Run: headless pygame with SDL's dummy video driver; simulated clock (each Clock.tick advances the game by its frame time, no real sleeping); random seed 0; keys injected as events and as key.get_pressed() state; no mouse input; restart key SPACE tapped at the start of phases 3 and 4.
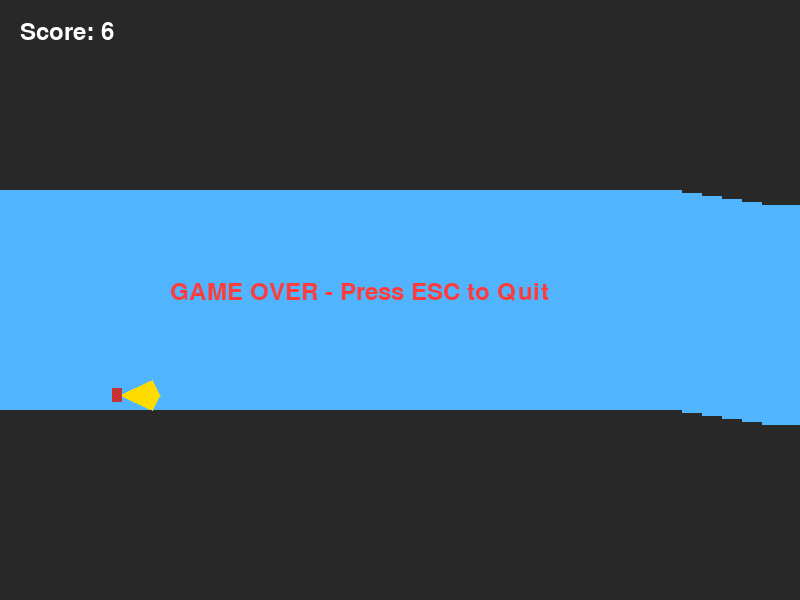
Frame 1 of 4 · flips 1–60 · no input
Frame 2 of 4 · flips 61–180 · tapped SPACE, RETURN · held RIGHT (→), D · screen unchanged from frame 1, image omitted
Frame 3 of 4 · flips 181–300 · tapped SPACE · held DOWN (↓), S · screen unchanged from frame 2, image omitted
Frame 4 of 4 · flips 301–420 · tapped SPACE · held LEFT (←), A, UP (↑), W · screen unchanged from frame 3, image omitted

The pygame program that drew these frames:

import pygame
import random
import sys

# ----------------------------
# Setup
# ----------------------------
pygame.init()

WIDTH = 800
HEIGHT = 600

screen = pygame.display.set_mode((WIDTH, HEIGHT))
pygame.display.set_caption("The Cave")

clock = pygame.time.Clock()
font = pygame.font.SysFont(None, 36)

# ----------------------------
# Player
# ----------------------------
player_x = 120
player_y = HEIGHT // 2
player_w = 40
player_h = 30

velocity = 0

# ----------------------------
# Cave
# ----------------------------
gap = 220
cave_center = HEIGHT // 2
scroll_speed = 6
change = random.randint(-3, 3)

segments = []

for x in range(0, WIDTH + 20, 20):
    top = cave_center - gap // 2
    bottom = cave_center + gap // 2
    segments.append([x, top, bottom])

score = 0
game_over = False

# ----------------------------
# Game Loop
# ----------------------------
while True:

    # Events
    for event in pygame.event.get():
        if event.type == pygame.QUIT:
            pygame.quit()
            sys.exit()

    # Keys
    keys = pygame.key.get_pressed()

    if not game_over:

        # Hold SPACE to fly
        if keys[pygame.K_SPACE]:
            velocity -= 0.6
        else:
            velocity += 0.4

        velocity *= 0.96
        player_y += velocity

        # Move cave
        for seg in segments:
            seg[0] -= scroll_speed

        if segments[0][0] < -20:

            last = segments[-1]

            cave_center += change

            if random.randint(1, 15) == 1:
                change = random.randint(-4, 4)

            cave_center = max(gap // 2 + 30,
                              min(HEIGHT - gap // 2 - 30,
                                  cave_center))

            top = cave_center - gap // 2
            bottom = cave_center + gap // 2

            segments.pop(0)
            segments.append([last[0] + 20, top, bottom])

            score += 1

        # Collision
        player_rect = pygame.Rect(
            player_x,
            int(player_y),
            player_w,
            player_h
        )

        for seg in segments:
            if seg[0] <= player_x + player_w and seg[0] + 20 >= player_x:

                if player_y < seg[1] or player_y + player_h > seg[2]:
                    game_over = True
                    break

        if player_y < 0 or player_y + player_h > HEIGHT:
            game_over = True

    # ----------------------------
    # Draw
    # ----------------------------
    screen.fill((80, 180, 255))

    # Cave
    for seg in segments:
        pygame.draw.rect(
            screen,
            (40, 40, 40),
            (seg[0], 0, 20, seg[1])
        )

        pygame.draw.rect(
            screen,
            (40, 40, 40),
            (seg[0], seg[2], 20, HEIGHT - seg[2])
        )

    # Ship (simple rocket)
    pygame.draw.polygon(
        screen,
        (255, 220, 0),
        [
            (player_x, player_y + player_h // 2),
            (player_x + player_w - 8, player_y),
            (player_x + player_w, player_y + player_h // 2),
            (player_x + player_w - 8, player_y + player_h)
        ]
    )

    pygame.draw.rect(
        screen,
        (200, 50, 50),
        (player_x - 8, player_y + 8, 10, 14)
    )

    if keys[pygame.K_SPACE] and not game_over:
        pygame.draw.polygon(
            screen,
            (255, 120, 0),
            [
                (player_x - 8, player_y + 10),
                (player_x - 22, player_y + 15),
                (player_x - 8, player_y + 20)
            ]
        )

    # Score
    text = font.render(f"Score: {score}", True, (255, 255, 255))
    screen.blit(text, (20, 20))

    if game_over:
        over = font.render(
            "GAME OVER - Press ESC to Quit",
            True,
            (255, 60, 60)
        )
        screen.blit(over, (170, 280))

        if keys[pygame.K_ESCAPE]:
            pygame.quit()
            sys.exit()

    pygame.display.flip()
    clock.tick(60)
